Labelled photos from "data", an image-classification folder in imbiswas/testcash. The possible labels are: ten, twenty.

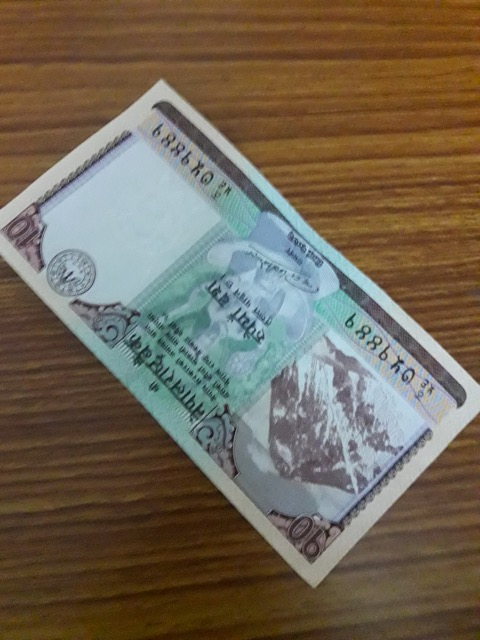
Label: ten

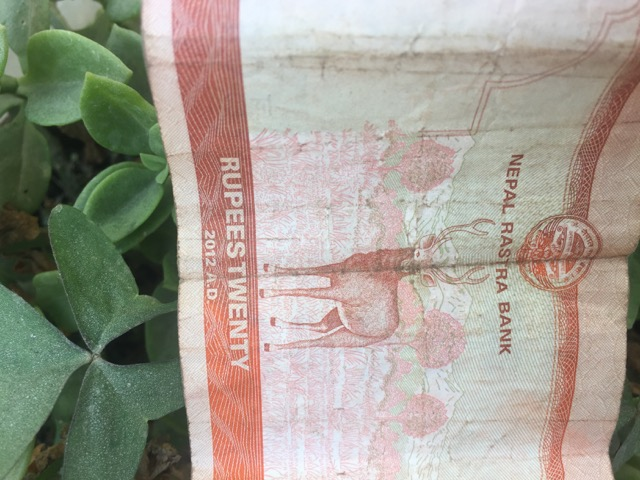
Label: twenty

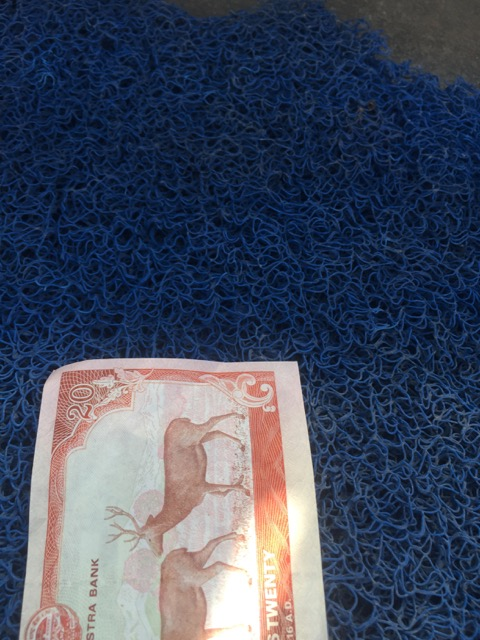
Label: twenty

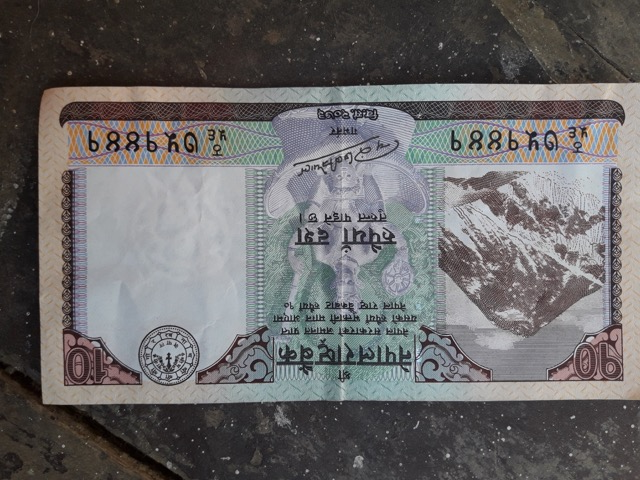
Label: ten

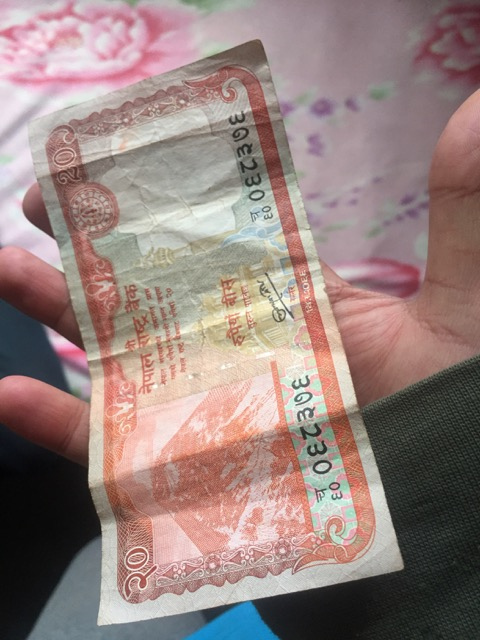
Label: twenty

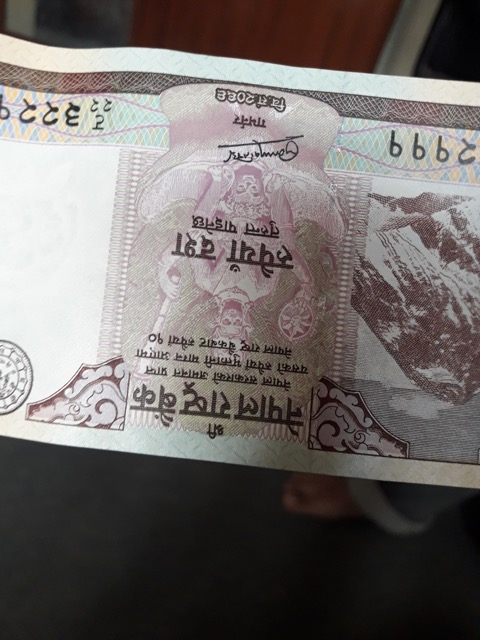
Label: ten
